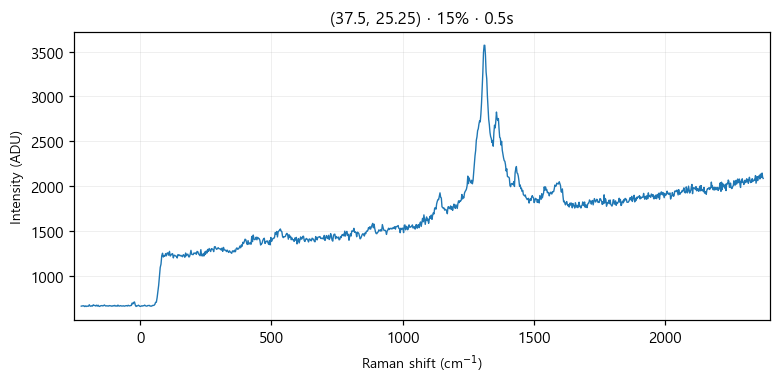

The data file committed next to this chart (first rows):
# laser_power_pct, 15
# exposure_time, 0.5
# laser_nm, 532
# mode, single
pixel, raman_shift_cm-1, wavelength_nm, intensity
0, -224.5, 525.7, 659
1, -221.4, 525.8, 662
2, -218.4, 525.9, 662
3, -215.3, 526, 664
4, -212.2, 526.1, 655
5, -209.2, 526.2, 662
6, -206.1, 526.2, 655
7, -203.1, 526.3, 661
8, -200, 526.4, 658
9, -197, 526.5, 659
10, -193.9, 526.6, 675
11, -190.8, 526.7, 661
12, -187.8, 526.8, 658
13, -184.7, 526.8, 664
14, -181.7, 526.9, 660
15, -178.6, 527, 674
16, -175.6, 527.1, 667
17, -172.5, 527.2, 667
18, -169.5, 527.3, 661
19, -166.5, 527.4, 670
20, -163.4, 527.4, 660
21, -160.4, 527.5, 670
22, -157.3, 527.6, 658
23, -154.3, 527.7, 656
24, -151.2, 527.8, 663
25, -148.2, 527.9, 665
26, -145.2, 527.9, 666
27, -142.1, 528, 661
28, -139.1, 528.1, 666
29, -136.1, 528.2, 672
30, -133, 528.3, 663
31, -130, 528.4, 661
32, -127, 528.5, 664
33, -124, 528.5, 661
34, -120.9, 528.6, 660
35, -117.9, 528.7, 666
36, -114.9, 528.8, 662
37, -111.9, 528.9, 664
38, -108.8, 529, 659
39, -105.8, 529, 660
40, -102.8, 529.1, 666
41, -99.77, 529.2, 661
42, -96.75, 529.3, 668
43, -93.74, 529.4, 660
44, -90.72, 529.5, 662
45, -87.71, 529.5, 659
46, -84.69, 529.6, 671
47, -81.68, 529.7, 661
48, -78.67, 529.8, 660
49, -75.66, 529.9, 665
50, -72.66, 530, 662
51, -69.65, 530.1, 660
52, -66.64, 530.1, 661
53, -63.64, 530.2, 663
54, -60.63, 530.3, 659
55, -57.63, 530.4, 662
... 968 more rows
